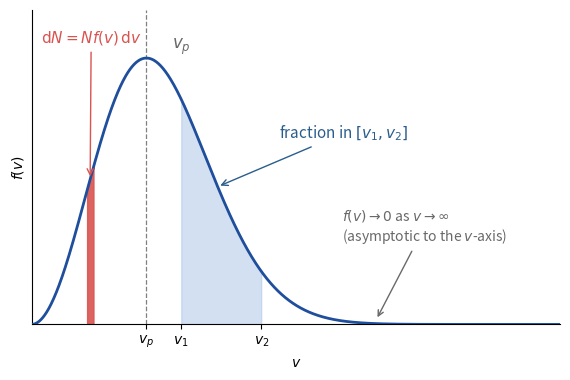

Generate this figure with matplotlib: (Note: this script raises an exception after producing the figure.)
"""Two figures for the Maxwell-Boltzmann section.

1. speed-distribution-experimental.svg — f(v) as an experimental curve:
   strip dN = N f(v) dv, shaded fraction in [v1, v2], peak at v_p, long
   tail asymptotic to the v-axis.
2. maxwell-temperature-family.svg — Maxwell speed distribution at three
   temperatures. Since integral f dv = 1, raising T shifts v_p right
   AND lowers the peak (height ~ 1/v_p): the curves cannot merely slide.

Output: ../img/*.svg (transparent). Set PREVIEW=1 to also save PNG
previews to %TEMP% for inspection.
"""

import os

import numpy as np
import matplotlib.pyplot as plt

BLUE = "#1f4e9c"
SHADE = "#aec7e8"
STRIP = "#d9534f"
COLORS = ["#9ecae1", "#4a90d9", "#1f4e9c"]


def f(x):
    # Maxwell speed distribution in units of 1/v_p, with x = v / v_p
    return 4.0 / np.sqrt(np.pi) * x**2 * np.exp(-(x**2))


# ------------------------------------------------------- experimental
x = np.linspace(0, 4.6, 1000)

fig, ax = plt.subplots(figsize=(5.8, 3.9))
ax.plot(x, f(x), color=BLUE, lw=2, zorder=3)

v1, v2 = 1.3, 2.0
mask = (x >= v1) & (x <= v2)
ax.fill_between(x[mask], f(x)[mask], color=SHADE, alpha=0.55, zorder=1)

v0, dv = 0.48, 0.06
mask_strip = (x >= v0) & (x <= v0 + dv)
ax.fill_between(x[mask_strip], f(x)[mask_strip], color=STRIP, alpha=0.9,
                zorder=2)

ax.axvline(1.0, color="gray", lw=0.9, ls="--", zorder=1)
ax.annotate("$v_p$", xy=(1.0, f(1.0)), xytext=(1.22, 0.86),
            color="dimgray", fontsize=12)

ax.annotate("$\\mathrm{d}N = N f(v)\\,\\mathrm{d}v$",
            xy=(v0 + dv / 2, f(v0 + dv / 2)), xytext=(0.08, 0.88),
            fontsize=11, color=STRIP,
            arrowprops=dict(arrowstyle="->", color=STRIP, lw=1.0))

ax.annotate("fraction in $[v_1, v_2]$",
            xy=(1.62, f(1.62)), xytext=(2.15, 0.58),
            fontsize=11, color="#2b5d8c",
            arrowprops=dict(arrowstyle="->", color="#2b5d8c", lw=1.0))

ax.annotate("$f(v) \\to 0$ as $v \\to \\infty$\n(asymptotic to the $v$-axis)",
            xy=(3.0, f(3.0) + 0.012), xytext=(2.7, 0.26),
            fontsize=10, color="dimgray",
            arrowprops=dict(arrowstyle="->", color="dimgray", lw=1.0))

ax.set_xticks([1.0, v1, v2])
ax.set_xticklabels(["$v_p$", "$v_1$", "$v_2$"])
ax.set_yticks([])
ax.set_xlim(0, 4.6)
ax.set_ylim(0, 0.98)
ax.set_xlabel("$v$")
ax.set_ylabel("$f(v)$")
ax.spines["top"].set_visible(False)
ax.spines["right"].set_visible(False)

fig.tight_layout()
fig.savefig("../img/speed-distribution-experimental.svg", transparent=True)
if os.environ.get("PREVIEW"):
    fig.savefig(os.path.join(os.environ["TEMP"], "maxwell-check-1.png"),
                dpi=110)
plt.close(fig)

# -------------------------------------------------- temperature family
xx = np.linspace(0, 6.8, 1400)
scales = [1.0, 1.6, 2.5]  # v_p proportional to sqrt(T)
labels = ["$T_1$", "$T_2$", "$T_3$"]

fig, ax = plt.subplots(figsize=(6.6, 3.9))
for s, lab, c in zip(scales, labels, COLORS):
    # peak height = f(1) / v_p  ->  strictly decreasing in T
    ax.plot(xx, f(xx / s) / s, color=c, lw=2, label=lab)
    ax.axvline(s, color=c, lw=0.8, ls=":")

ax.annotate("$T$ rises: $v_p$ shifts right,\npeak lowers, area stays $1$",
            xy=(2.52, 0.36), xytext=(3.55, 0.55),
            fontsize=10, color="dimgray",
            arrowprops=dict(arrowstyle="->", color="dimgray", lw=1.0))

ax.annotate("long tail: a few\nfast molecules",
            xy=(4.6, 0.045), xytext=(4.85, 0.20),
            fontsize=10, color="dimgray",
            arrowprops=dict(arrowstyle="->", color="dimgray", lw=1.0))

ax.annotate("$f(v) \\to 0$ only as $v \\to \\infty$",
            xy=(6.1, 0.008), xytext=(4.6, 0.09),
            fontsize=10, color="dimgray",
            arrowprops=dict(arrowstyle="->", color="dimgray", lw=1.0))

ax.legend(frameon=False, fontsize=11, loc="upper right")
ax.set_xticks([])
ax.set_yticks([])
ax.set_xlim(0, 6.8)
ax.set_ylim(0, 0.95)
ax.set_xlabel("$v$")
ax.set_ylabel("$f(v)$")
ax.spines["top"].set_visible(False)
ax.spines["right"].set_visible(False)

fig.tight_layout()
fig.savefig("../img/maxwell-temperature-family.svg", transparent=True)
if os.environ.get("PREVIEW"):
    fig.savefig(os.path.join(os.environ["TEMP"], "maxwell-check-2.png"),
                dpi=110)
print("saved ../img/speed-distribution-experimental.svg")
print("saved ../img/maxwell-temperature-family.svg")
